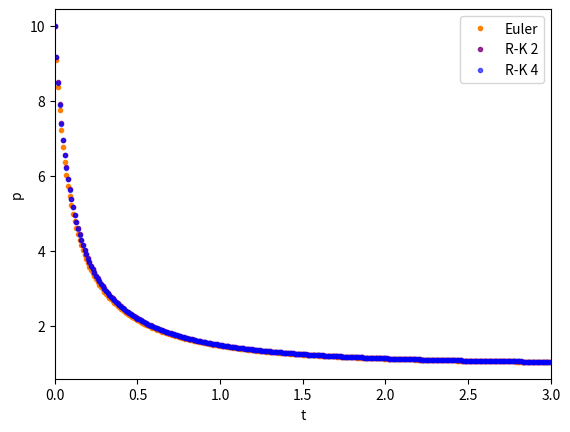

Here is the Python script that generated this plot:
import numpy as np
import matplotlib.pyplot as plt

# [redacted]

r, k = 1, 1
deriv = lambda p : r*p*(1-p/k)

T = 3

t0, p0 = 0, 10
delta = 1e-2

fig, ax = plt.subplots()
colors = ((1,.5,0,1), (.5,0,.5,.8), (0,0,1,.6))
labels = ("Euler", "R-K 2", "R-K 4")

def euler_step(x):
    return x + delta*deriv(x)

def rk2_step(x):
    return x + delta*deriv(x + delta/2*deriv(x))

def rk4_step(x):
    k1 = delta*deriv(x)
    k2 = delta*deriv(x + k1/2)
    k3 = delta*deriv(x + k2/2)
    k4 = delta*deriv(x + k3)
    return x + ((k1+k4)/2 + k2 + k3)/3

methods = (euler_step, rk2_step, rk4_step)

for _j, (method, c, l) in enumerate(zip(methods, colors, labels)):

    t, p = t0, p0
    ax.plot(t, p, ".", color = c, label = l)
    
    for _i in range(T*int(1/delta)):

        p = method(p)
        t += delta

        ax.plot(t, p, ".", color = c)

ax.set_xlabel("t")
ax.set_ylabel("p")

ax.set_xlim(left = t0, right = t0 + T)

ax.legend(loc = "best")

#fig.savefig("tema6/ex1.pdf", dpi = 300, bbox_inches = "tight")
plt.show()
